The GitHub repository tsitsi7/tree-species-ml contains a labelled image folder "banana_split" with 2 categories: healthy, unhealthy. Examples follow, each with its label.

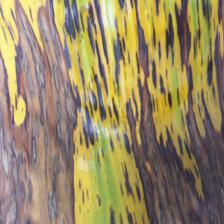
Label: unhealthy

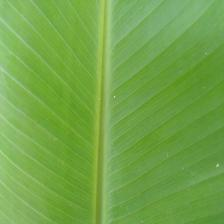
Label: healthy

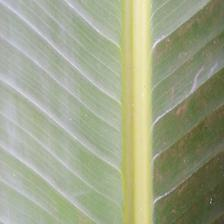
Label: healthy

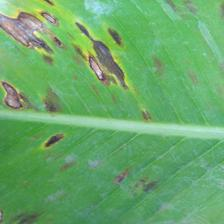
Label: unhealthy

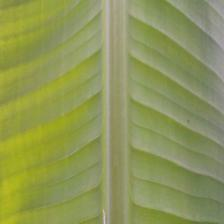
Label: healthy

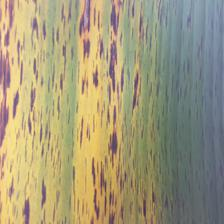
Label: unhealthy
